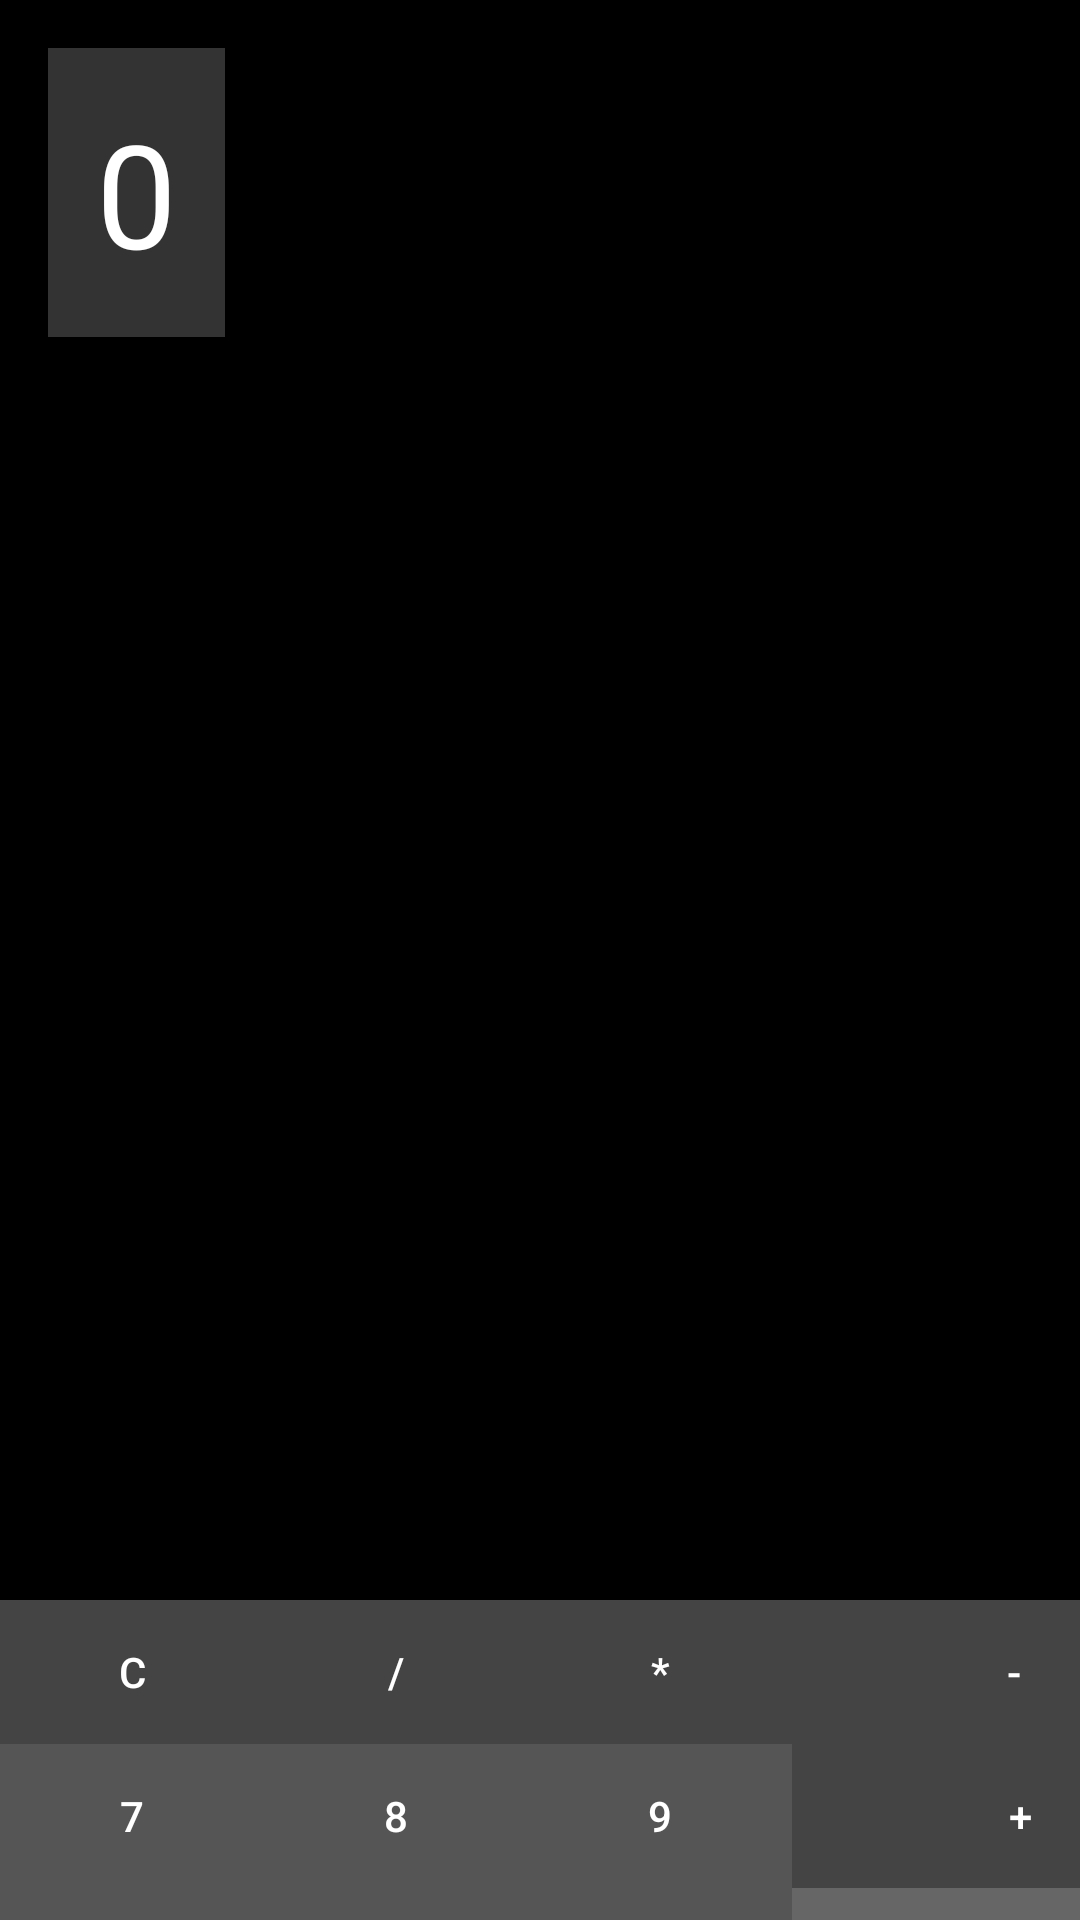

Produce the Android XML layout that renders to this screen, including the resource entries it uses.
<!-- AndroidManifest.xml: application theme AppTheme -->
<!-- res/layout/activity_calculator.xml -->
<?xml version="1.0" encoding="utf-8"?>
<RelativeLayout xmlns:android="http://schemas.android.com/apk/res/android"
    android:layout_width="match_parent"
    android:layout_height="match_parent"
    android:background="#000000"> 

    

    
    <TextView
        android:id="@+id/calculator_display"
        android:layout_width="wrap_content"
        android:layout_height="wrap_content"
        android:layout_alignParentTop="true"
        android:layout_margin="16dp"
        android:layout_marginTop="51dp"
        android:layout_marginBottom="16dp"
        android:background="#333333"
        android:gravity="end"
        android:padding="16dp"
        android:text="0"
        android:textColor="#FFFFFF"
        android:textSize="48sp" />

    <GridLayout
        android:layout_width="match_parent"
        android:layout_height="268dp"
        android:layout_below="@id/calculator_display"
        android:layout_marginTop="405dp"
        android:columnCount="4"
        android:rowCount="5">

        <Button
            android:id="@+id/button_clear"
            android:layout_width="wrap_content"
            android:layout_height="wrap_content"
            android:background="#444444"
            android:text="C"
            android:textColor="#FFFFFF" />

        <Button
            android:id="@+id/button_divide"
            android:layout_width="wrap_content"
            android:layout_height="wrap_content"
            android:background="#444444"
            android:text="/"
            android:textColor="#FFFFFF" />

        <Button
            android:id="@+id/button_multiply"
            android:layout_width="wrap_content"
            android:layout_height="wrap_content"
            android:background="#444444"
            android:text="*"
            android:textColor="#FFFFFF" />

        <Button
            android:id="@+id/button_subtract"
            android:layout_width="148dp"
            android:layout_height="wrap_content"
            android:background="#444444"
            android:text="-"
            android:textColor="#FFFFFF" />

        <Button
            android:id="@+id/button_7"
            android:layout_width="wrap_content"
            android:layout_height="wrap_content"
            android:background="#555555"
            android:text="7"
            android:textColor="#FFFFFF" />

        <Button
            android:id="@+id/button_8"
            android:layout_width="wrap_content"
            android:layout_height="wrap_content"
            android:background="#555555"
            android:text="8"
            android:textColor="#FFFFFF" />

        <Button
            android:id="@+id/button_9"
            android:layout_width="wrap_content"
            android:layout_height="wrap_content"
            android:background="#555555"
            android:text="9"
            android:textColor="#FFFFFF" />

        <Button
            android:id="@+id/button_add"
            android:layout_width="152dp"
            android:layout_height="wrap_content"
            android:background="#444444"
            android:text="+"
            android:textColor="#FFFFFF" />

        <Button
            android:id="@+id/button_4"
            android:layout_width="wrap_content"
            android:layout_height="wrap_content"
            android:background="#555555"
            android:text="4"
            android:textColor="#FFFFFF" />

        <Button
            android:id="@+id/button_5"
            android:layout_width="wrap_content"
            android:layout_height="wrap_content"
            android:background="#555555"
            android:text="5"
            android:textColor="#FFFFFF" />

        <Button
            android:id="@+id/button_6"
            android:layout_width="wrap_content"
            android:layout_height="wrap_content"
            android:background="#555555"
            android:text="6"
            android:textColor="#FFFFFF" />

        <Button
            android:id="@+id/button_equals"
            android:layout_width="155dp"
            android:layout_height="wrap_content"
            android:background="#666666"
            android:text="="
            android:textColor="#FFFFFF" />

        <Button
            android:id="@+id/button_1"
            android:layout_width="wrap_content"
            android:layout_height="wrap_content"
            android:background="#555555"
            android:text="1"
            android:textColor="#FFFFFF" />

        <Button
            android:id="@+id/button_2"
            android:layout_width="wrap_content"
            android:layout_height="wrap_content"
            android:background="#555555"
            android:text="2"
            android:textColor="#FFFFFF" />

        <Button
            android:id="@+id/button_3"
            android:layout_width="wrap_content"
            android:layout_height="wrap_content"
            android:background="#555555"
            android:text="3"
            android:textColor="#FFFFFF" />

        <Button
            android:id="@+id/button_0"
            android:layout_width="152dp"
            android:layout_height="wrap_content"
            android:background="#555555"
            android:text="0"
            android:textColor="#FFFFFF" />

        <Button
            android:id="@+id/button_decimal"
            android:layout_width="wrap_content"
            android:layout_height="wrap_content"
            android:background="#555555"
            android:text="."
            android:textColor="#FFFFFF" />
    </GridLayout>
</RelativeLayout>
<!-- resources referenced by this layout -->
<resources>
  <style name="AppTheme" parent="Theme.AppCompat.DayNight.DarkActionBar">
          
          
          <item name="colorPrimary">@color/material_dynamic_neutral20</item>
          <item name="colorPrimaryDark">@color/black</item>
          <item name="colorAccent">@color/colorAccent</item>
     </style>
  <color name="black">#000000</color>
  <color name="colorAccent">#FF4081</color>
</resources>
